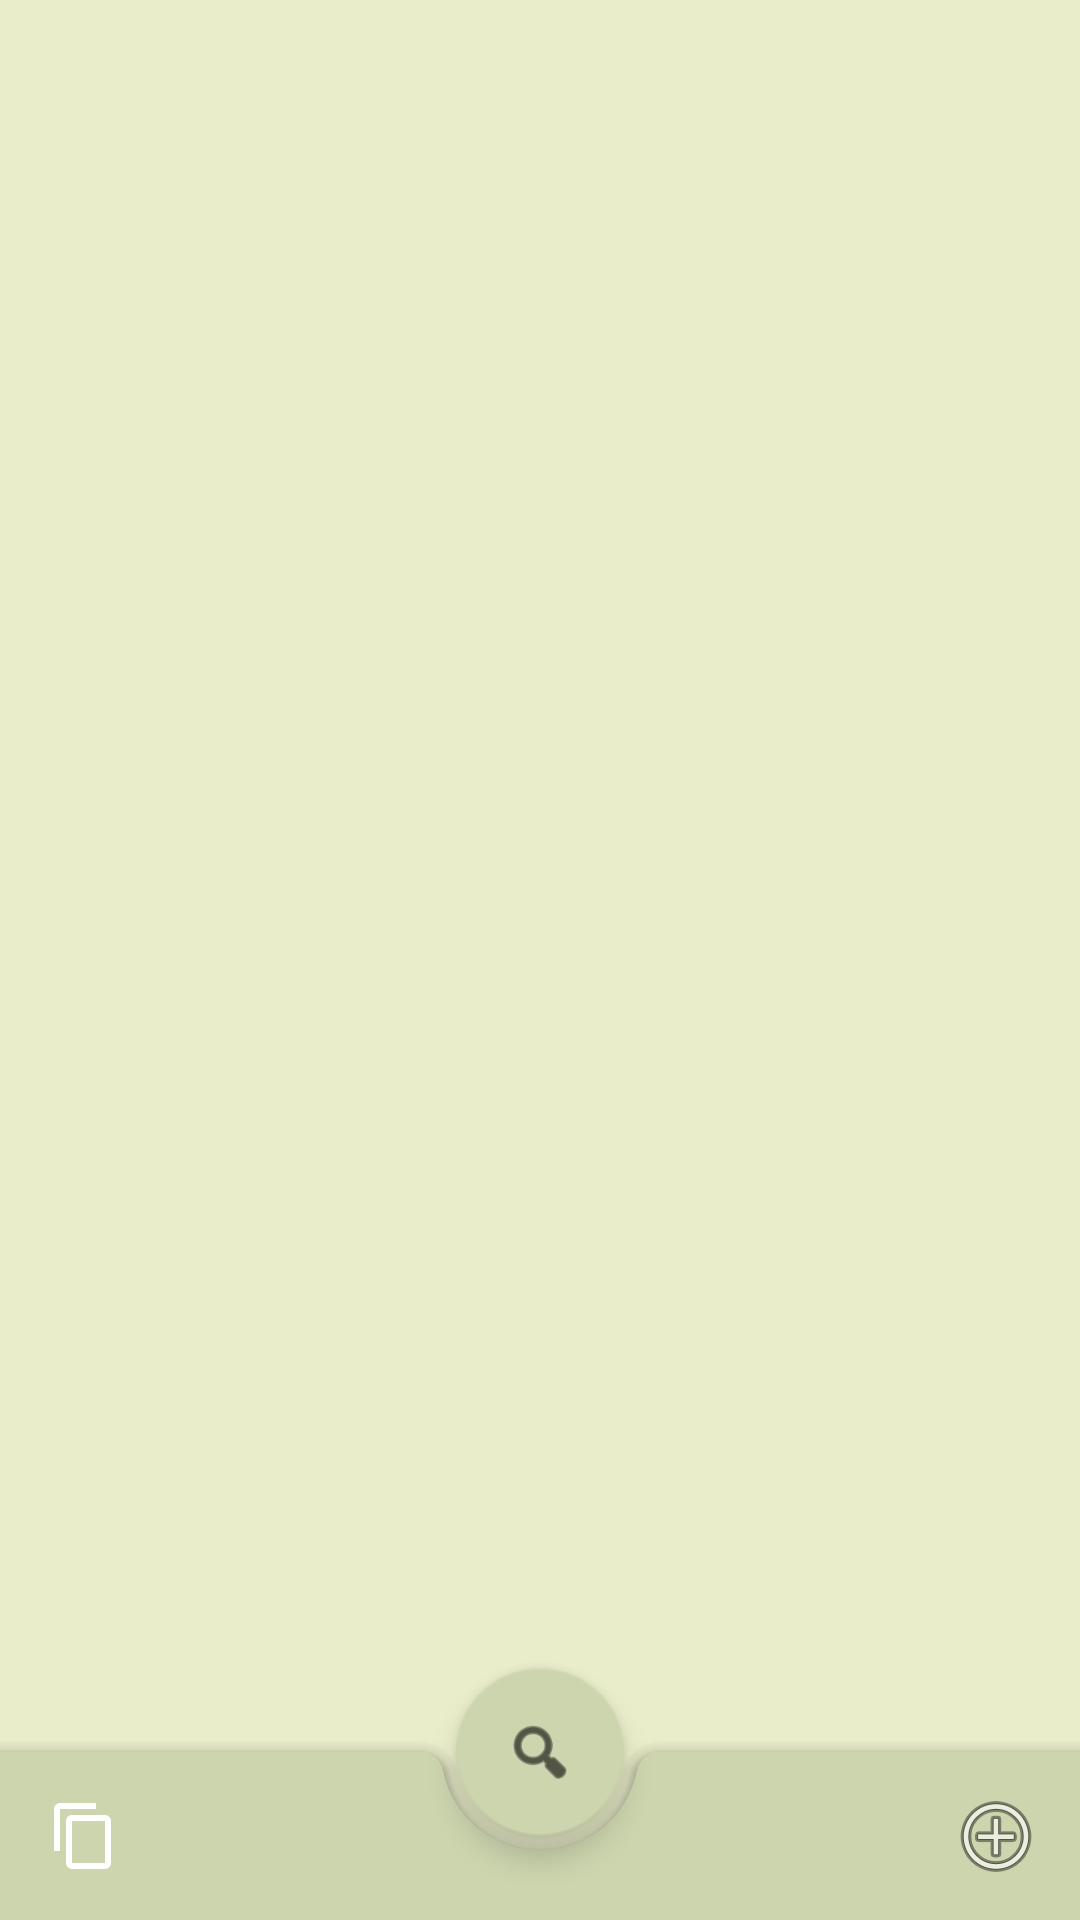

Layout XML and referenced resources for this Android screen:
<!-- AndroidManifest.xml: application theme Theme.IBooks -->
<!-- res/layout/activity_main.xml -->
<?xml version="1.0" encoding="utf-8"?>
<androidx.coordinatorlayout.widget.CoordinatorLayout xmlns:android="http://schemas.android.com/apk/res/android"
    xmlns:app="http://schemas.android.com/apk/res-auto"
    xmlns:tools="http://schemas.android.com/tools"
    android:id="@+id/activity_main"


    android:layout_width="match_parent"
    android:layout_height="match_parent"
    android:background="#E9EDC9"
    tools:context=".MainActivity">

    <androidx.constraintlayout.widget.ConstraintLayout
        android:layout_width="match_parent"
        android:layout_height="match_parent">

        <ListView
            android:id="@+id/listview"
            android:layout_width="407dp"
            android:layout_height="0dp"
            android:layout_marginTop="8dp"
            android:layout_marginBottom="86dp"
            app:layout_constraintBottom_toBottomOf="parent"
            app:layout_constraintEnd_toEndOf="parent"
            app:layout_constraintHorizontal_bias="0.0"
            app:layout_constraintStart_toStartOf="parent"
            app:layout_constraintTop_toTopOf="parent" />
    </androidx.constraintlayout.widget.ConstraintLayout>


    <com.google.android.material.bottomappbar.BottomAppBar
        android:id="@+id/bottomAppBar"
        style="@style/Widget.MaterialComponents.BottomAppBar.Colored"
        android:layout_width="match_parent"
        android:layout_height="wrap_content"
        android:layout_gravity="bottom"
        app:menu="@menu/bottom_app_bar_menu"
        app:navigationIcon="?attr/actionModeCopyDrawable" />

    <com.google.android.material.floatingactionbutton.FloatingActionButton
        android:id="@+id/floatingButton"
        android:layout_width="wrap_content"
        android:layout_height="wrap_content"
        app:layout_anchor="@id/bottomAppBar"
        app:srcCompat="@android:drawable/ic_menu_search"
        android:contentDescription="yes" />


</androidx.coordinatorlayout.widget.CoordinatorLayout>
<!-- resources referenced by this layout -->
<resources>
  <style name="Theme.IBooks" parent="Theme.MaterialComponents.DayNight.NoActionBar">
          
          <item name="colorPrimary">@color/purple_500</item>
          <item name="colorPrimaryVariant">@color/purple_700</item>
          <item name="colorOnPrimary">@color/white</item>
          
          <item name="colorSecondary">@color/teal_200</item>
          <item name="colorSecondaryVariant">@color/teal_700</item>
          <item name="colorOnSecondary">@color/black</item>
          
          <item name="android:statusBarColor">?attr/colorPrimaryVariant</item>
          
  
      </style>
  <color name="purple_500">#CCD5AE</color>
  <color name="purple_700">#CCD5AE</color>
  <color name="white">#FFFFFFFF</color>
  <color name="teal_200">#CCD5AE</color>
  <color name="teal_700">#FF018786</color>
  <color name="black">#FF000000</color>
</resources>
